Run: headless pygame with SDL's dummy video driver; simulated clock (each Clock.tick advances the game by its frame time, no real sleeping); random seed 0; keys injected as events and as key.get_pressed() state; no mouse input.
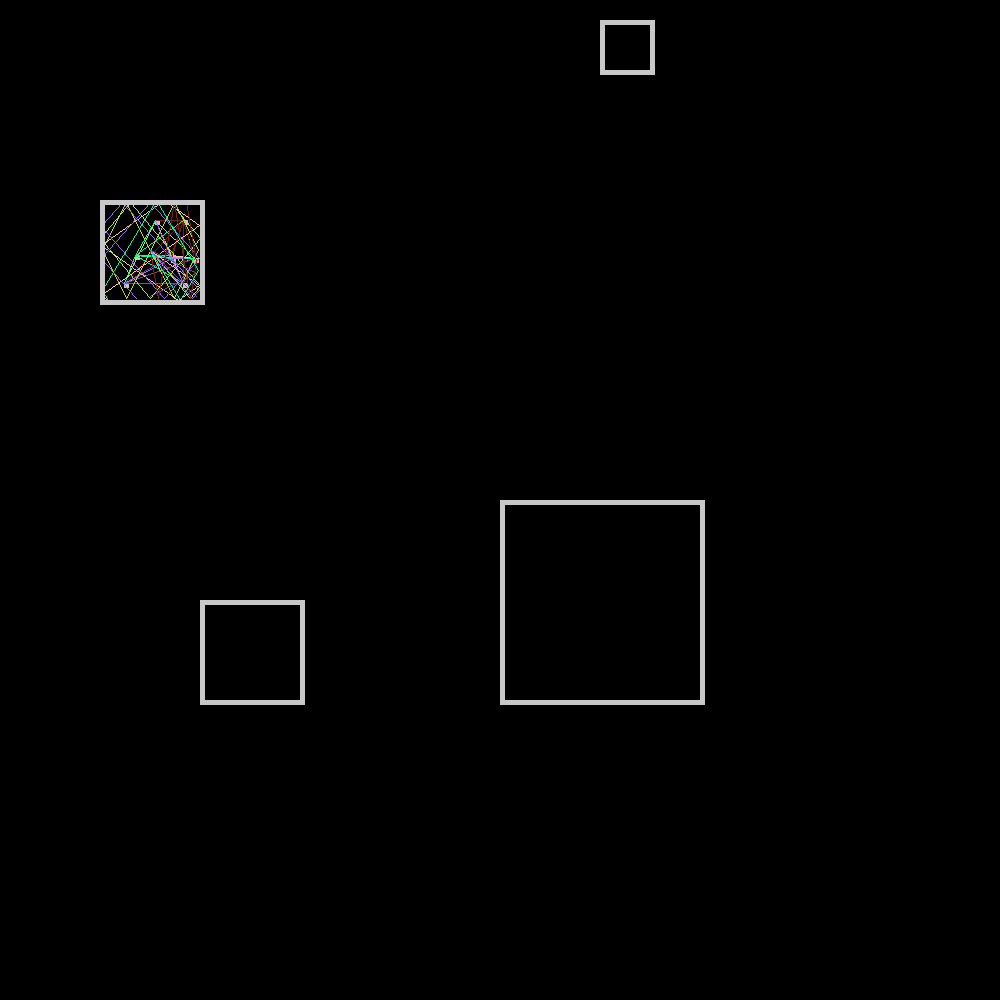
Frame 1 of 4 · flips 1–60 · no input
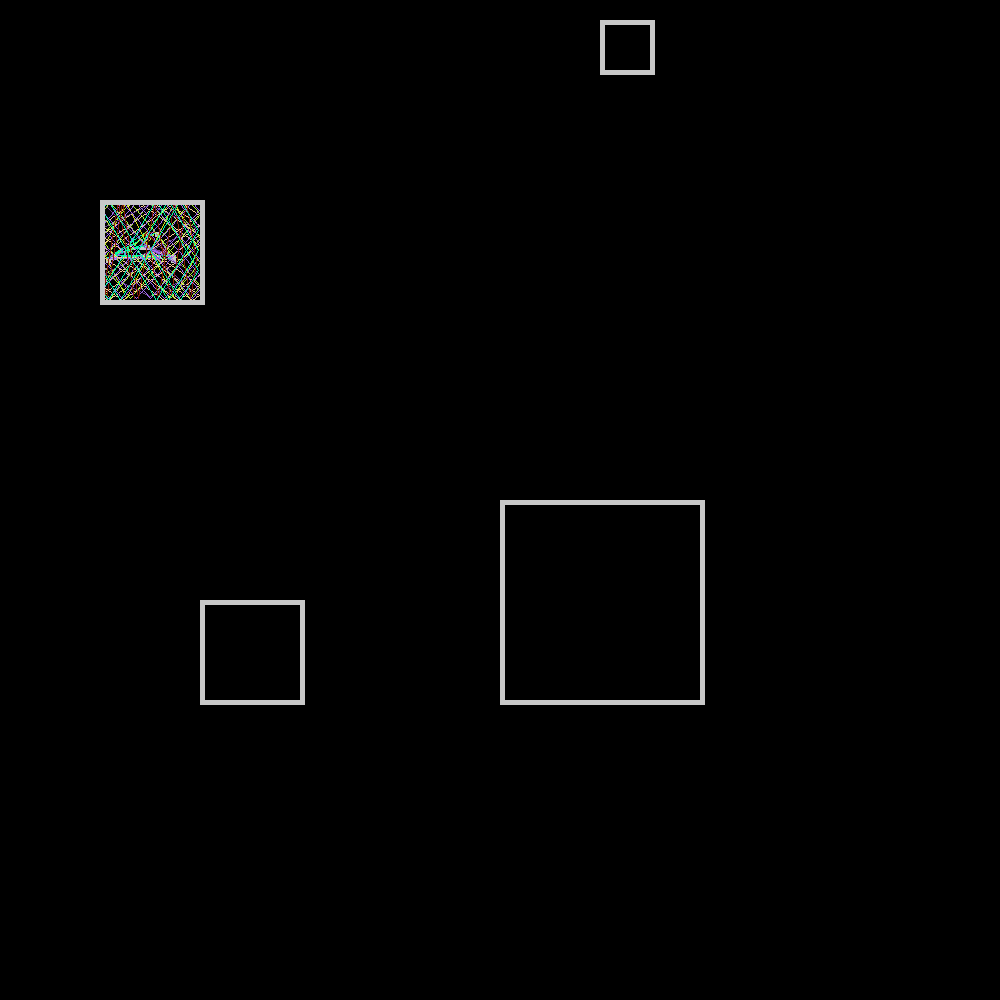
Frame 2 of 4 · flips 61–180 · tapped SPACE, RETURN · held RIGHT (→), D
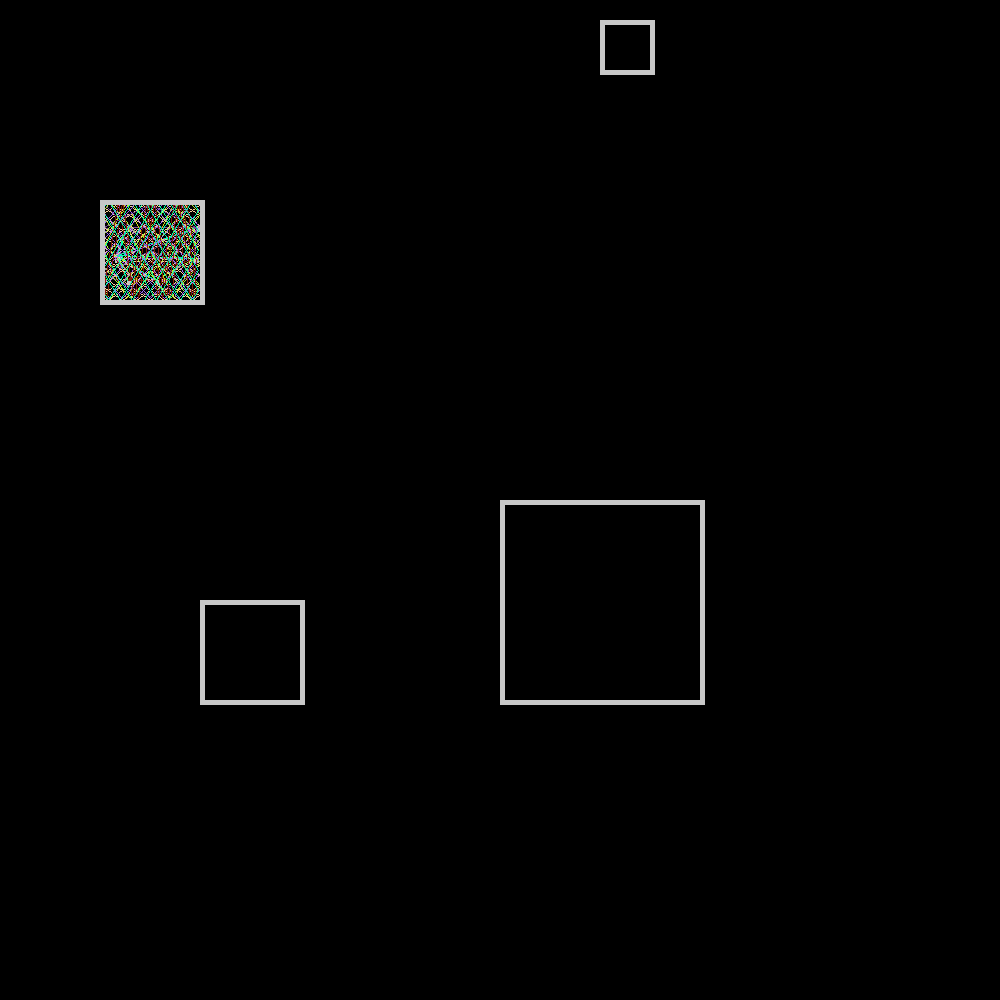
Frame 3 of 4 · flips 181–300 · held DOWN (↓), S
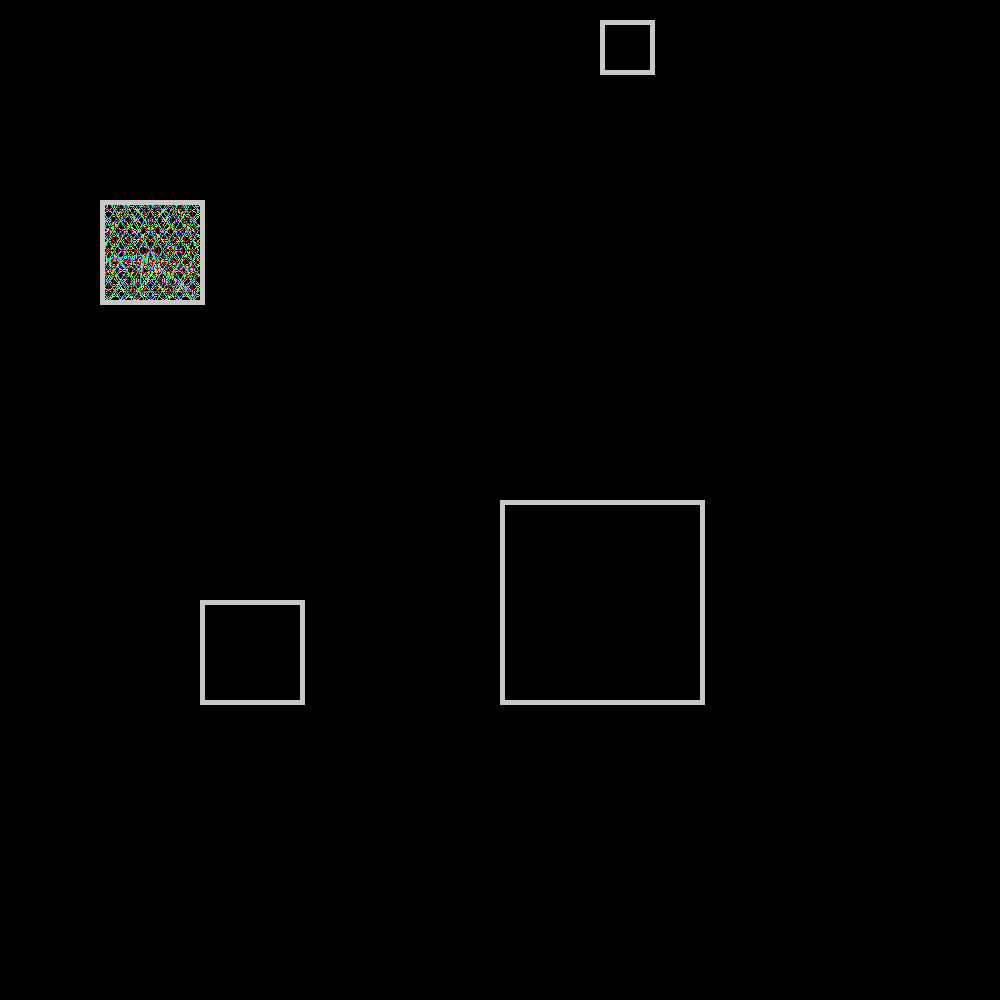
Frame 4 of 4 · flips 301–420 · held LEFT (←), A, UP (↑), W

The pygame program that drew these frames:

import pygame as pg
import math
import random

class Game():
    def __init__(self, connect_lines = True, trails_lines = False):
        pg.init()
        self.screen = pg.display.set_mode((1000, 1000))
        self.clock = pg.time.Clock()

        self.connect_lines = connect_lines
        self.trails_lines = trails_lines

        self.spr = []
        for i in range(8):
            self.spr.append(Dot((150, 250), '1'))

        self.create_box((-5, -5), 1005, 5)
        self.create_box((100, 200), 100, 5)
        self.create_box((500, 500), 200, 5)
        self.create_box((200, 600), 100, 5)
        self.create_box((600, 20), 50, 5)

    def create_box(self, topleft, size, width):
        Block(topleft, (size, width), 'BOTTOM')
        Block(topleft, (width, size), 'SIDES')
        Block((topleft[0], topleft[1] + size), (size, width), 'BOTTOM')
        Block((topleft[0] + size, topleft[1]), (width, size + width), 'SIDES')

    def run(self):
        while True:
            for event in pg.event.get():
                if event.type == pg.QUIT:
                    pg.quit()

            pg.display.update()
            self.screen.fill((0, 0, 0))

            dots.update(self.screen)
            dots.draw(self.screen)

            if self.connect_lines:
                for index, dot in enumerate(self.spr):
                    for i in self.spr:
                        if i != dot:
                            pg.draw.line(surface=self.screen, color=dot.c,
                                         start_pos=[dot.rect.x, dot.rect.y],
                                         end_pos=[i.rect.x, i.rect.y])
            if self.trails_lines:
                for dot in dots:
                    for index, coords in enumerate(dot.trail):
                        if len(dot.trail) != 1 and index != len(dot.trail) - 1:
                            pg.draw.line(surface=self.screen, color=dot.c,
                                         start_pos=coords,
                                         end_pos=dot.trail[index + 1])

            blocks.update()
            blocks.draw(self.screen)

            self.clock.tick(60)

dots = pg.sprite.Group()
blocks = pg.sprite.Group()
class Dot(pg.sprite.Sprite):
    def __init__(self, pos, group):
        super(Dot, self).__init__()
        self.add(dots)

        self.image = pg.Surface((5, 5))
        self.image.fill((200, 200, 200))
        self.rect = self.image.get_rect(topleft = pos)

        self.group = group
        self.trail = [[self.rect.x, self.rect.y]]
        self.c = random.randint(0, 255), random.randint(0, 255), random.randint(0, 255)

        self.vector = pg.Vector2(
            random.randint(0, 8), random.randint(0, 8)
        )

    def update(self, surface):

        for block in pg.sprite.spritecollide(self, blocks, False):
            if block.type == 'BOTTOM':
                self.trail.append([self.rect.x, self.rect.y])
                self.vector.y *= -1

            if block.type == 'SIDES':
                self.trail.append([self.rect.x, self.rect.y])
                self.vector.x *= -1

        self.rect.x += self.vector.x
        self.rect.y += self.vector.y

class Block(pg.sprite.Sprite):
    def __init__(self, pos, size, type):
        super(Block, self).__init__()
        self.add(blocks)

        self.image = pg.Surface((size[0], size[1]))
        self.image.fill((200, 200, 200))
        self.rect = self.image.get_rect(topleft = pos)

        self.type = type

game = Game(True, True)
game.run()
